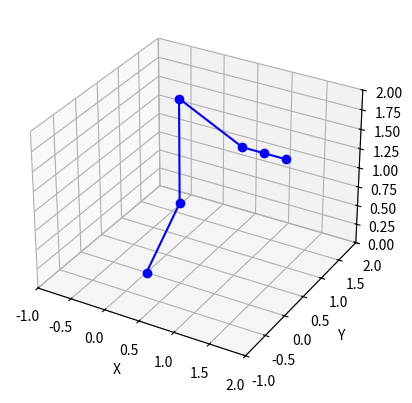

This chart was generated by the following Python code: (Note: this script raises an exception after producing the figure.)
import matplotlib.pyplot as plt
import numpy
import matplotlib.pyplot
import numpy as np
from mpl_toolkits.mplot3d import Axes3D
from sympy import Matrix, Symbol, symbols, solveset
from sympy import S, erf, log, sqrt, pi, sin, cos, tan
from sympy import init_printing

#kinematics simulator

#p1 to p6 are points in 3D space defined as symbolic matrices that can be transformed mathematically
#note that they are 4 dimensional so they can be used with homogenous transforms with the last 'W' coordinate always 1
#(to facilitate translation as well as rotation)
p1 = Matrix([0, 0, 0, 1])
p2 = Matrix([0.5, 0, 1.045, 1])
p3 = Matrix([0.5, 0, 1.045+1.3, 1])
p4 = Matrix([1.025+0.5*cos(pi/4), 0, 1.045+1.3*sin(pi/4), 1])
p5 = Matrix([0.29+1.025+0.5*cos(pi/4), 0, 1.045+1.3*sin(pi/4), 1])
p6 = Matrix([0.3+0.29+1.025+0.5*cos(pi/4), 0, 1.045+1.3*sin(pi/4), 1])


#concatenate these points into a column
soa = numpy.array([p1, p2, p3, p4, p5, p6])


#extract columns from soa and make them column vectors of X,Y and Z components (W unused for 3D projection = 1)
X, Y, Z, W = zip(*soa)

#ensure a flat set of vectors result
X = numpy.array(X)
Y = numpy.array(Y)
Z = numpy.array(Z)
W = numpy.array(W)
X = numpy.ndarray.flatten(X)
Y = numpy.ndarray.flatten(Y)
Z = numpy.ndarray.flatten(Z)
W = numpy.ndarray.flatten(W)

#creating axis
fig = matplotlib.pyplot.figure()
ax = fig.add_subplot(111, projection='3d')

#add axis labels
ax.set_xlabel("X")
ax.set_ylabel("Y")
ax.set_zlabel("Z")

#add axis limits
ax.set_xlim([-1, 2])
ax.set_ylim([-1, 2])
ax.set_zlim([0, 2])

#plots lines connecting the X, Y, Z specified points
#uses "o" for circles at joints
ax.plot3D(X, Y, Z, 'blue', marker="o")

#showing plot
matplotlib.pyplot.show()


#d-h parameters
a1 = 500
a2 = 1300
a3 = 55
a4 = 0
a5 = 0
a6 = 0

d1 = 1045
d2 = 0
d3 = 0
d4 = 1525
d5 = 290
d6 = 300

theta1 = 0
theta2 = 0
theta3 = 0
theta4 = 0
theta5 = 0
theta6 = 0

alpha1 = -90*(pi/180)
alpha2 = 0*(pi/180)
alpha3 = 90*(pi/180)
alpha4 = -90*(pi/180)
alpha5 = 90*(pi/180)
alpha6 = 0*(pi/180)

d_h_table = np.array([[np.deg2rad(theta1), np.deg2rad(-90), 0, a1],
                      [np.deg2rad(theta2), 0, a2, 0]
                      [np.deg2rad(theta3), 0, a3, 0],
                      [np.deg2rad(theta4 + 90), np.deg2rad(90)]
                      ])
